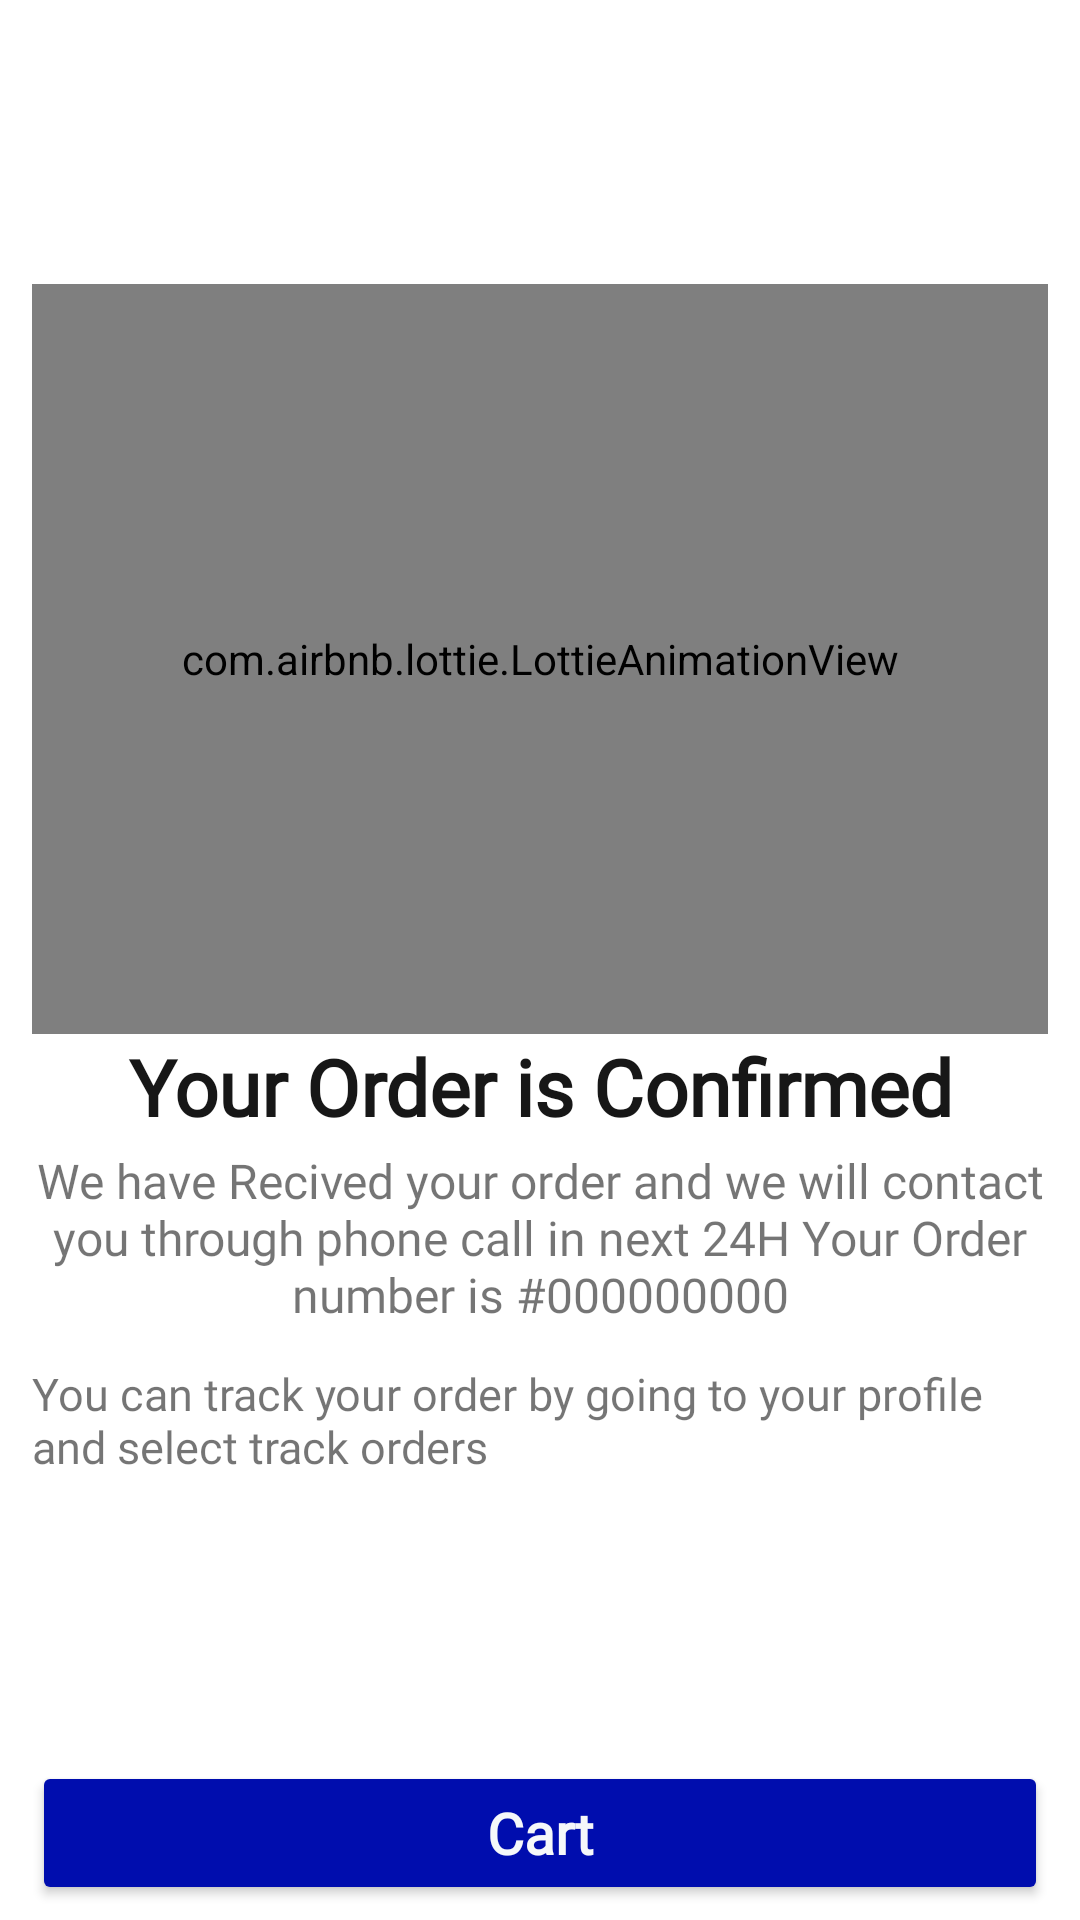

Android layout source for this screen:
<!-- AndroidManifest.xml: application theme Theme.ShoppingApp -->
<!-- res/layout/fragment_order_confirmed.xml -->
<?xml version="1.0" encoding="utf-8"?>
<androidx.constraintlayout.widget.ConstraintLayout xmlns:android="http://schemas.android.com/apk/res/android"
    xmlns:app="http://schemas.android.com/apk/res-auto"
    xmlns:tools="http://schemas.android.com/tools"
    android:layout_width="match_parent"
    android:layout_height="match_parent"
    tools:context=".presentation.fragments.setting.OrderConfirmedFragment">

    <ImageView
        android:id="@+id/cancel_img"
        android:layout_width="40dp"
        android:layout_height="30dp"
        android:layout_margin="10dp"
        android:layout_marginTop="6dp"
        android:contentDescription="@string/cancel_img"
        android:src="@drawable/cancel_ic"
        app:layout_constraintStart_toStartOf="parent"
        app:layout_constraintTop_toTopOf="parent" />


    <LinearLayout
        android:layout_width="0dp"
        android:layout_height="wrap_content"
        android:orientation="vertical"
        app:layout_constraintBottom_toTopOf="@id/cart_bttn"
        app:layout_constraintEnd_toStartOf="@id/end_guideline"
        app:layout_constraintStart_toEndOf="@id/start_guideline"
        app:layout_constraintTop_toTopOf="parent">

        <com.airbnb.lottie.LottieAnimationView
            android:id="@+id/emptyCartanimationView"
            android:layout_width="match_parent"
            android:layout_height="250dp"
            app:layout_constraintBottom_toBottomOf="parent"
            app:layout_constraintTop_toTopOf="parent"
            app:lottie_autoPlay="true"
            app:lottie_loop="true"
            app:lottie_rawRes="@raw/animation3" />


        <TextView
            android:layout_width="match_parent"
            android:layout_height="wrap_content"
            android:fontFamily="@font/andika_new_basic"
            android:text="Your Order is Confirmed"
            android:textAlignment="center"
            android:textAllCaps="false"
            android:textColor="@color/g_black"
            android:textSize="26sp"
            android:textStyle="bold" />

        <TextView
            android:id="@+id/order_id_txt"
            android:layout_width="match_parent"
            android:layout_height="wrap_content"
            android:layout_marginTop="3dp"
            android:fontFamily="@font/andika_new_basic"
            android:text="We have Recived your order and we will contact you through phone call in next 24H Your Order number is #000000000"
            android:textAlignment="center"
            android:textAllCaps="false"

            android:textSize="16sp" />

        <TextView
            android:layout_width="match_parent"
            android:layout_height="wrap_content"
            android:layout_marginTop="12dp"
            android:fontFamily="@font/andika_new_basic"
            android:text="You can track your order by going to your profile and select track orders "
            android:textAllCaps="false"
            android:textSize="15sp" />

    </LinearLayout>

    <androidx.constraintlayout.widget.Guideline
        android:id="@+id/start_guideline"
        android:layout_width="match_parent"
        android:layout_height="wrap_content"
        android:orientation="vertical"
        app:layout_constraintGuide_percent="0.03" />


    <androidx.constraintlayout.widget.Guideline
        android:id="@+id/end_guideline"
        android:layout_width="match_parent"
        android:layout_height="wrap_content"
        android:fontFamily="@font/andika_new_basic"
        android:orientation="vertical"
        app:layout_constraintGuide_percent="0.97" />

    <androidx.appcompat.widget.AppCompatButton
        android:id="@+id/cart_bttn"
        android:layout_width="0dp"
        android:layout_height="wrap_content"
        android:layout_marginBottom="5dp"
        android:backgroundTint="@color/g_blue"
        android:fontFamily="@font/andika_new_basic"
        android:text="Cart"
        android:textAllCaps="false"
        android:textColor="@color/g_white"
        android:textSize="19sp"
        android:textStyle="bold"
        app:layout_constraintBottom_toBottomOf="parent"
        app:layout_constraintEnd_toStartOf="@id/end_guideline"
        app:layout_constraintStart_toEndOf="@id/start_guideline" />

</androidx.constraintlayout.widget.ConstraintLayout>
<!-- resources referenced by this layout -->
<resources>
  <color name="g_black">#171717</color>
  <color name="g_blue">#000DAE</color>
  <color name="g_white">#F5F8FA</color>
  <string name="cancel_img">cancel</string>
  <style name="Theme.ShoppingApp" parent="Theme.MaterialComponents.DayNight.NoActionBar">
          
          <item name="colorPrimary">@color/purple_500</item>
          <item name="colorPrimaryVariant">@color/purple_700</item>
          <item name="colorOnPrimary">@color/white</item>
          
          <item name="colorSecondary">@color/teal_200</item>
          <item name="colorSecondaryVariant">@color/teal_700</item>
          <item name="colorOnSecondary">@color/black</item>
          
          <item name="android:statusBarColor">
              @android:color/transparent
          </item>
          <item name="android:windowLightStatusBar">true</item>
          
      </style>
  <color name="purple_500">#FF6200EE</color>
  <color name="purple_700">#FF3700B3</color>
  <color name="white">#FFFFFFFF</color>
  <color name="teal_200">#FF03DAC5</color>
  <color name="teal_700">#FF018786</color>
  <color name="black">#FF000000</color>
</resources>
